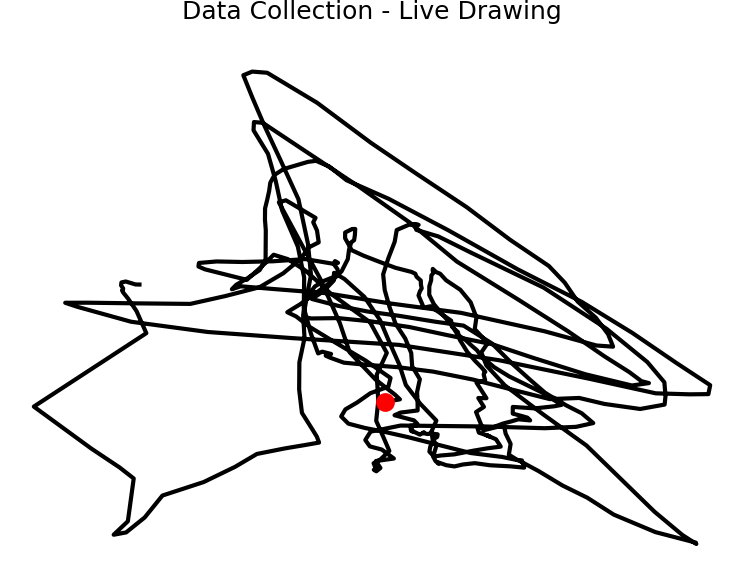

The file beside this chart, header and first rows:
gyro_x, gyro_y, gyro_z, acc_x, acc_y, acc_z, mag_x, mag_y, mag_z
0.0003, -0.0016, -0.0139, -0.2035, -0.3089, 9.948, -1.0, -1.0, 1.0
-0.0096, 0.0378, -0.037, -0.3256, -0.2251, 9.665, -1.0, -1.0, 1.0
0.0075, 0.016, 0.0197, -0.3783, -0.0359, 9.905, -1.0, -1.0, 1.0
0.0394, 0.0123, 0.0226, -0.2466, -0.2298, 9.902, -1.0, -1.0, 1.0
0.0437, 0.0272, -0.0019, -0.1963, -0.3089, 9.931, -1.0, -1.0, 1.0
-0.0037, 0.0013, 0.0272, -0.1796, -0.3783, 10.13, -1.0, -1.0, 1.0
0.0051, -0.0093, 0.0032, -0.2298, -0.2322, 9.996, -1.0, -1.0, 1.0
-0.0029, 0.0064, -0.0053, -0.2801, -0.2562, 10.14, -1.0, -1.0, 1.0
-0.0021, -0.0509, -0.0975, -0.1221, -0.3639, 9.852, -1.0, -1.0, 1.0
-0.0679, -0.1495, -0.3968, -0.0096, -0.4549, 9.651, -1.0, -1.0, 1.0
-0.0815, -0.1948, -0.045, 0.2586, -0.6249, 10.14, -1.0, -1.0, 1.0
-0.2891, -0.5481, -0.4663, 0.6321, -0.668, 9.517, -1.0, -1.0, 1.0
-0.2286, -0.4445, -0.3248, 1.044, -0.7901, 10.82, -1.0, 1.0, 1.0
0.4924, 0.1375, -0.3962, 1.393, -2.009, 10.14, -1.0, -1.0, 1.0
0.1143, -0.0197, -0.401, 0.8595, -0.3974, 10.03, -1.0, -1.0, 1.0
-0.0823, -0.0413, -0.1647, 0.9936, -0.5483, 10.13, -1.0, 1.0, 1.0
0.1775, 0.1519, -0.239, 0.9529, -0.5842, 9.867, -1.0, 1.0, 1.0
-0.2395, 0.0541, 0.1463, 0.8787, -0.1484, 10.35, -1.0, 1.0, 1.0
-0.0445, 0.1319, 0.1412, 0.996, -0.9529, 9.965, -1.0, 1.0, 1.0
-0.0682, 0.1442, 0.0983, 0.6991, -0.9122, 10.16, -1.0, 1.0, 1.0
-0.239, 0.146, 0.2395, 0.51, -0.9026, 10.25, -1.0, 1.0, 1.0
-0.0919, 0.145, 0.186, 0.7614, -1.946, 9.579, -1.0, 1.0, 1.0
-0.085, -0.0173, 0.1633, 0.5124, -1.465, 9.737, -1.0, 1.0, 1.0
-0.0216, -0.0232, 0.1599, 0.5435, -1.437, 9.902, -1.0, 1.0, 1.0
0.0051, 0.0445, 0.0171, 0.7494, -1.99, 9.977, -1.0, 1.0, 1.0
0.0442, -0.0125, -0.0634, 0.6704, -1.652, 9.656, -1.0, 1.0, 1.0
0.1119, -0.0317, -0.2233, 0.6416, -1.721, 9.661, -1.0, 1.0, 1.0
-0.0179, 0.0258, -0.2473, 0.5387, -1.18, 10.02, -1.0, 1.0, 1.0
-0.012, 0.3648, -0.6107, 0.5124, -1.444, 10.52, -1.0, 1.0, 1.0
0.0133, 0.3168, -0.4048, 0.0072, -1.015, 9.385, -1.0, 1.0, 1.0
-0.0666, 0.0378, -0.1402, -0.1867, -1.422, 9.754, -1.0, 1.0, 1.0
-0.0298, 0.1322, -0.1279, -0.407, -1.429, 9.948, -1.0, 1.0, 1.0
-0.0333, 0.0522, -0.2068, -0.3926, -1.542, 9.61, -1.0, 1.0, 1.0
-0.0232, 0.0514, -0.0613, -0.5028, -1.255, 9.72, -1.0, 1.0, 1.0
-0.0123, 0.0711, -0.0461, -0.431, -1.484, 9.785, -1.0, 1.0, 1.0
-0.0624, 0.0266, -0.0469, -0.4717, -1.8, 9.871, -1.0, 1.0, 1.0
-0.0632, -0.0727, -0.1516, -0.2969, -1.64, 9.555, -1.0, 1.0, 1.0
-0.032, -0.0384, -0.2481, -0.3831, -1.827, 9.888, -1.0, 1.0, 1.0
0.0653, -0.0064, -0.3022, -0.4166, -1.633, 9.867, -1.0, 1.0, 1.0
0.0056, 0.0474, -0.1673, -0.4573, -1.492, 9.665, -1.0, 1.0, 1.0
-0.0139, -0.0168, -0.1095, -0.5267, -1.504, 9.924, -1.0, 1.0, 1.0
0.033, -0.0266, -0.1727, -0.3903, -1.808, 9.84, -1.0, 1.0, 1.0
0.0618, -0.0157, 0.0264, -0.4597, -1.458, 10.07, -1.0, 1.0, 1.0
0.2246, 0.0765, 0.1871, -0.2921, -1.575, 9.876, -1.0, 1.0, 1.0
0.4415, 0.1154, 0.0024, -0.4381, -1.599, 9.749, -1.0, 1.0, 1.0
0.3685, 0.0176, 0.0461, -0.589, -0.4334, 10.08, -1.0, 1.0, 1.0
0.0437, 0.0029, -0.0429, -0.3567, -0.565, 9.922, -1.0, 1.0, 1.0
-0.1471, -0.069, -0.0016, -0.431, -0.4286, 9.948, -1.0, 1.0, 1.0
-0.1418, -0.0187, 0.0216, -0.4334, -0.3926, 9.697, -1.0, 1.0, 1.0
-0.1865, -0.1764, 0.1231, -0.3519, -0.5052, 9.277, -1.0, 1.0, 1.0
-0.2547, 0.0685, 0.0429, -0.3663, -1.152, 11.09, -1.0, 1.0, 1.0
-0.2542, 0.2491, 0.1556, -0.3232, -1.053, 10.07, -1.0, 1.0, 1.0
-0.0197, 0.5268, 0.0179, -0.0024, -2.495, 9.97, -1.0, 1.0, 1.0
0.0378, -0.1428, -0.3818, -1.034, -1.097, 8.997, -1.0, 1.0, 1.0
-0.2313, -0.231, -0.0781, -0.5076, -1.214, 9.603, -1.0, 1.0, 1.0
-0.1623, -0.2987, -0.3147, -0.1245, -1.647, 9.787, -1.0, 1.0, 1.0
-0.3549, -0.4586, -0.4535, 0.0024, -1.915, 10.16, -1.0, 1.0, 1.0
-0.3267, -0.4157, -0.1748, 0.3663, -2.121, 9.582, -1.0, 1.0, 1.0
0.1202, -0.3003, -0.2294, 0.6297, -2.864, 9.639, -1.0, 1.0, 1.0
0.2009, -0.114, -0.4639, 0.8164, -1.954, 9.89, -1.0, 1.0, 1.0
... 386 more rows
